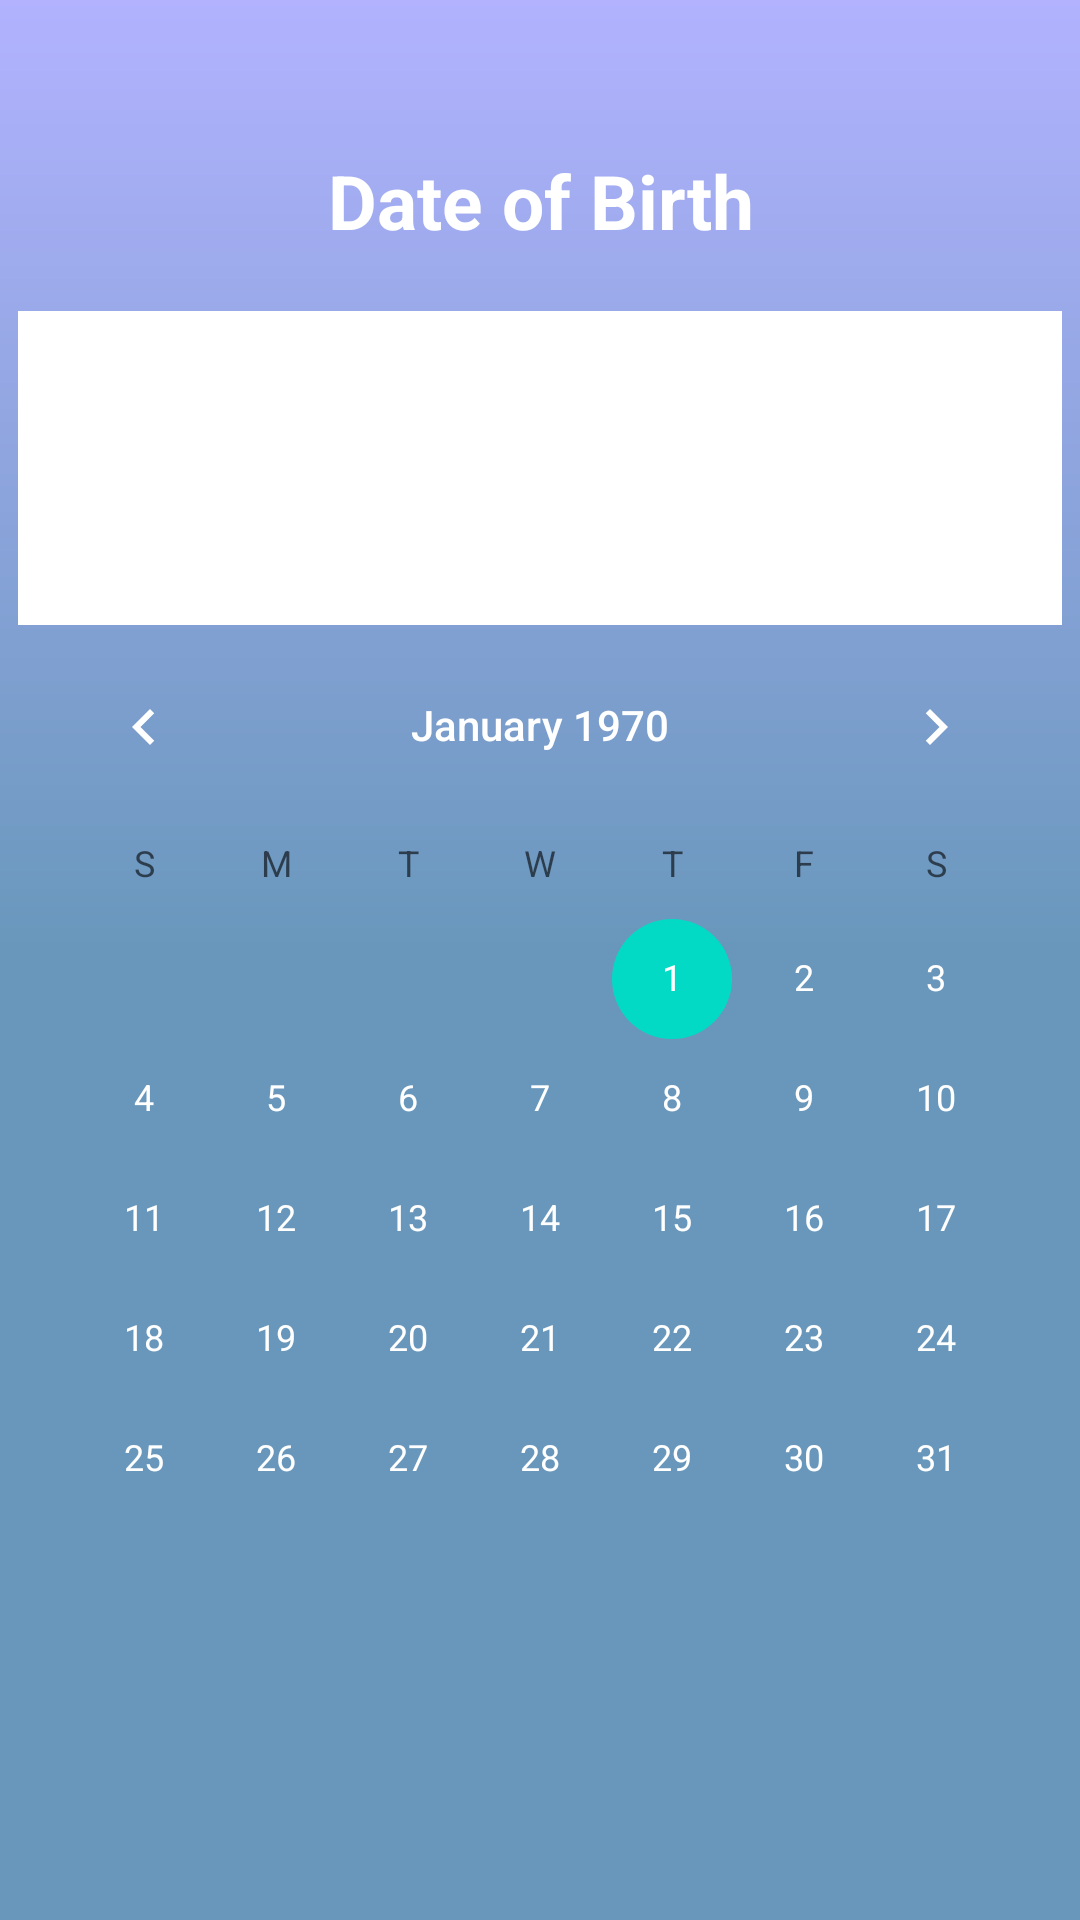

The Android layout XML behind this screen, and the referenced resources:
<!-- AndroidManifest.xml: application theme AppTheme.NoActionBar -->
<!-- res/layout/user1_sign_up3.xml -->
<?xml version="1.0" encoding="utf-8"?>
<androidx.constraintlayout.widget.ConstraintLayout
    xmlns:android="http://schemas.android.com/apk/res/android"
    xmlns:app="http://schemas.android.com/apk/res-auto"
    android:layout_width="match_parent"
    android:layout_height="match_parent"
    android:background="@drawable/sign_up_backgrounds">

    <TextView
        android:id="@+id/question3"
        android:layout_width="wrap_content"
        android:layout_height="wrap_content"
        android:gravity="center"
        android:text="Date of Birth"
        android:textAlignment="center"
        android:textColor="@color/white"
        android:textSize="25sp"
        android:textStyle="bold"
        android:layout_marginTop="50dp"
        app:layout_constraintEnd_toEndOf="parent"
        app:layout_constraintStart_toStartOf="parent"
        app:layout_constraintTop_toTopOf="parent" />

    <DatePicker
        android:id="@+id/datePicker"
        android:layout_width="wrap_content"
        android:layout_height="wrap_content"
        android:layout_marginTop="20dp"
        android:layout_marginStart="16dp"
        android:layout_marginLeft="16dp"
        android:layout_marginEnd="16dp"
        android:layout_marginRight="16dp"
        android:calendarViewShown="false"
        android:theme="@style/MyDatePickerStyle"
        app:layout_constraintEnd_toEndOf="parent"
        app:layout_constraintStart_toStartOf="parent"
        app:layout_constraintTop_toBottomOf="@id/question3" />

    <Button
        android:id="@+id/button"
        android:layout_width="350dp"
        android:layout_height="wrap_content"
        android:layout_below="@+id/datePicker"
        android:layout_centerHorizontal="true"
        android:layout_marginTop="100dp"
        android:background="@drawable/dark_button"
        android:text="Next"
        android:textAllCaps="false"
        android:textColor="@color/white"
        android:gravity="center"
        app:layout_constraintEnd_toEndOf="parent"
        app:layout_constraintStart_toStartOf="parent"
        app:layout_constraintTop_toBottomOf="@+id/datePicker" />


</androidx.constraintlayout.widget.ConstraintLayout>
<!-- resources referenced by this layout -->
<resources>
  <color name="white">#FFFFFF</color>
  <!-- drawable dark_button (drawable) -->
  <?xml version="1.0" encoding="utf-8"?>
  <ripple xmlns:android="http://schemas.android.com/apk/res/android"
      xmlns:tools="http://schemas.android.com/tools"
      android:color="@color/lightGray">
      <item>
          <shape>
              <corners
                  android:radius="20dp"/>
              <solid
                  android:color="@color/black"/>
              <stroke
                  android:width="1dp"
                  android:color="@color/black"/>
          </shape>
      </item>
  </ripple>
  <!-- drawable sign_up_backgrounds (drawable) -->
  <?xml version="1.0" encoding="utf-8"?>
  <shape
      xmlns:android="http://schemas.android.com/apk/res/android">
      <gradient
          android:angle="90"
          android:startColor="#6897BB"
          android:centerColor="#6897BB"
          android:endColor="#b2b2ff"
          android:type="linear"/>
  </shape>
  <style name="MyDatePickerStyle" parent="@android:style/Widget.Material.Light.DatePicker" tools:targetApi="lollipop">
          <item name="android:textColorPrimary">@color/white</item>
          <item name="android:datePickerMode">spinner</item>
          <item name="android:colorControlNormal">@color/white</item>
          <item name="android:textSize">30sp</item>
          <item name="android:colorAccent">@color/white</item>
          <item name="android:textColorHighlight">@color/white</item>
          <item name="android:textColorLink">@color/white</item>
      </style>
  <style name="AppTheme.NoActionBar">
          <item name="colorPrimaryDark">@color/black</item>
          <item name="windowActionBar">false</item>
          <item name="windowNoTitle">true</item>
          <item name="android:windowAnimationStyle">@style/customActivityAnimation</item>
          <item name="android:navigationBarColor" tools:targetApi="lollipop">@color/black</item>
      </style>
  <color name="lightGray">#D3D3D3</color>
  <color name="black">#000000</color>
  <style name="customActivityAnimation" parent="@android:style/Animation.Activity">
          <item name="android:activityOpenEnterAnimation">@anim/slide_in_right</item>
          <item name="android:activityOpenExitAnimation">@anim/slide_out_left</item>
          <item name="android:activityCloseEnterAnimation">@anim/slide_in_left</item>
          <item name="android:activityCloseExitAnimation">@anim/slide_out_right</item>
      </style>
</resources>
